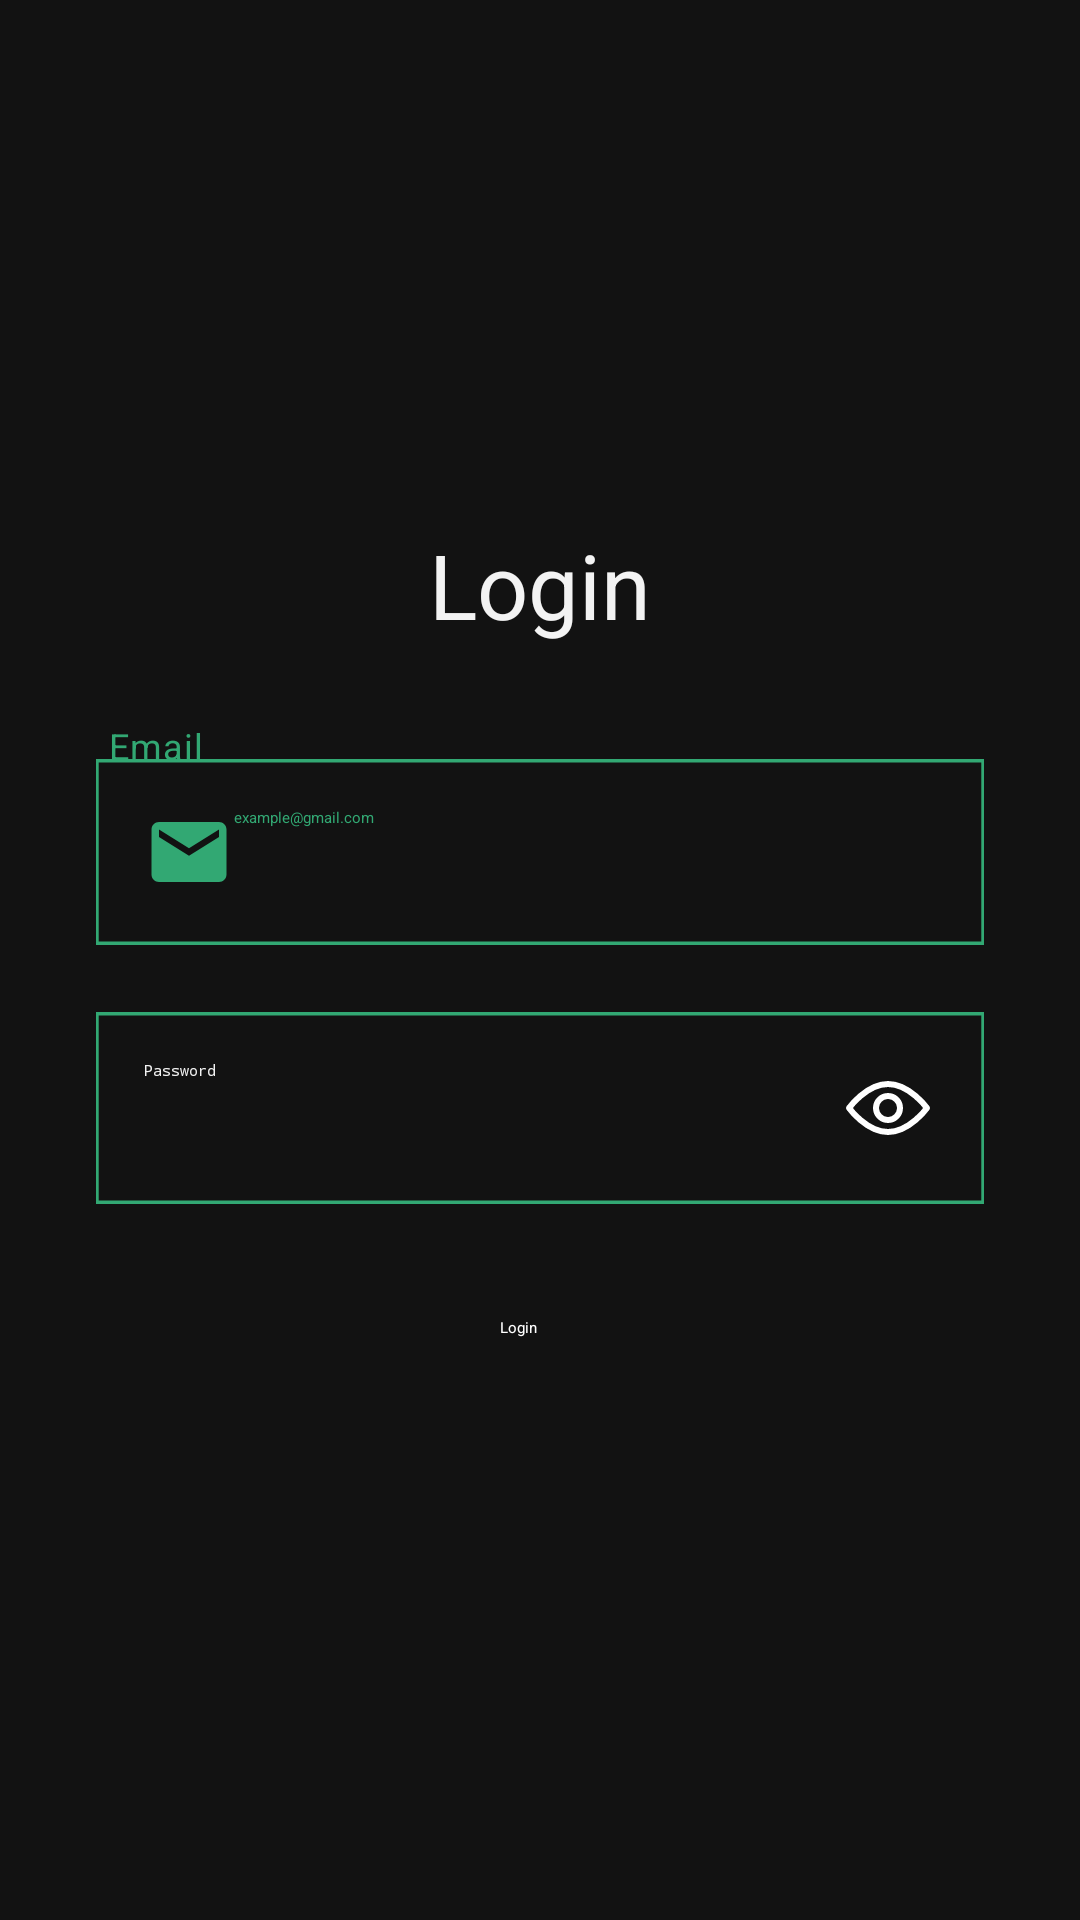

Layout XML and referenced resources for this Android screen:
<!-- AndroidManifest.xml: application theme Base.Theme.MovieApp -->
<!-- res/layout/activity_main.xml -->
<?xml version="1.0" encoding="utf-8"?>
<layout xmlns:android="http://schemas.android.com/apk/res/android"
    xmlns:app="http://schemas.android.com/apk/res-auto"
    xmlns:tools="http://schemas.android.com/tools">
<androidx.constraintlayout.widget.ConstraintLayout
    android:id="@+id/main"
    android:layout_width="match_parent"
    android:background="#121212"
    android:layout_height="match_parent"
    tools:context=".presentation.activities.MainActivity">

    <EditText
        android:id="@+id/usernameEditText"
        android:layout_width="match_parent"
        android:layout_height="wrap_content"
        android:layout_marginStart="32dp"
        android:layout_marginEnd="32dp"
        android:background="@drawable/label"
        android:hint="example@gmail.com"
        android:textColorHint="#32A873"
        android:textColor="#32A873"
        android:inputType="text"
        android:drawableStart="@drawable/email"
        android:padding="16dp"
        app:layout_constraintBottom_toBottomOf="parent"
        app:layout_constraintEnd_toEndOf="parent"
        app:layout_constraintHorizontal_bias="1.0"
        app:layout_constraintStart_toStartOf="parent"
        app:layout_constraintTop_toTopOf="parent"
        app:layout_constraintVertical_bias="0.438"
        android:autofillHints=""
    />

    <TextView
        android:id="@+id/label"
        android:layout_width="32dp"
        android:layout_height="16dp"
        android:gravity="top"
        android:letterSpacing="0.03"
        android:lineSpacingExtra="2sp"
        android:text="Email"
        android:textColor="#32A873"
        android:textSize="12sp"
        android:translationY="-0.97sp"
        app:layout_constraintBottom_toBottomOf="parent"
        app:layout_constraintEnd_toEndOf="parent"
        app:layout_constraintHorizontal_bias="0.11"
        app:layout_constraintStart_toStartOf="parent"
        app:layout_constraintTop_toTopOf="parent"
        app:layout_constraintVertical_bias="0.387" />

    <EditText
        android:id="@+id/passwordEditText"
        android:layout_width="match_parent"
        android:layout_height="wrap_content"
        android:layout_marginStart="32dp"
        android:layout_marginEnd="32dp"
        android:hint="Password"
        android:textColorHint="#F3F3F3"
        android:textColor="#F3F3F3"
        android:background="@drawable/label"
        android:inputType="textPassword"
        android:padding="16dp"
        android:drawableEnd="@drawable/see"
        app:layout_constraintBottom_toBottomOf="parent"
        app:layout_constraintEnd_toEndOf="parent"
        app:layout_constraintHorizontal_bias="0.0"
        app:layout_constraintStart_toStartOf="parent"
        app:layout_constraintTop_toBottomOf="@id/usernameEditText"
        app:layout_constraintVertical_bias="0.086"
        android:autofillHints="" />

    <Button
        android:id="@+id/loginButton"
        android:layout_width="wrap_content"
        android:layout_height="wrap_content"
        android:layout_marginTop="8dp"
        android:backgroundTint="#32A873"
        android:text="@string/login"
        android:textColor="#FFFFFF"
        app:layout_constraintBottom_toBottomOf="parent"
        app:layout_constraintEnd_toEndOf="parent"
        app:layout_constraintHorizontal_bias="0.479"
        app:layout_constraintStart_toStartOf="parent"
        app:layout_constraintTop_toBottomOf="@id/passwordEditText"
        app:layout_constraintVertical_bias="0.133" />

    <TextView
        android:id="@+id/textView2"
        android:layout_width="wrap_content"
        android:layout_height="wrap_content"
        android:lineSpacingExtra="20sp"
        android:text="@string/login"
        android:textAlignment="center"
        android:textColor="#F3F3F3"
        android:textSize="30sp"
        android:textStyle="normal"
        app:layout_constraintBottom_toBottomOf="parent"
        app:layout_constraintEnd_toEndOf="parent"
        app:layout_constraintStart_toStartOf="parent"
        app:layout_constraintTop_toTopOf="parent"
        app:layout_constraintVertical_bias="0.291" />

</androidx.constraintlayout.widget.ConstraintLayout>
</layout>
<!-- resources referenced by this layout -->
<resources>
  <!-- drawable email (drawable) -->
  <vector xmlns:android="http://schemas.android.com/apk/res/android"
      android:width="30dp"
      android:height="30dp"
      android:viewportWidth="30"
      android:viewportHeight="30">
    <group>
      <clip-path
          android:pathData="M0,0h30v30h-30z"/>
      <path
          android:pathData="M25,5H5C3.625,5 2.513,6.125 2.513,7.5L2.5,22.5C2.5,23.875 3.625,25 5,25H25C26.375,25 27.5,23.875 27.5,22.5V7.5C27.5,6.125 26.375,5 25,5ZM25,10L15,16.25L5,10V7.5L15,13.75L25,7.5V10Z"
          android:fillColor="#32A873"/>
    </group>
  </vector>
  <!-- drawable label (drawable) -->
  <vector
      xmlns:android="http://schemas.android.com/apk/res/android"
      xmlns:aapt="http://schemas.android.com/aapt"
      android:width="328dp"
      android:height="54dp"
      android:viewportWidth="328"
      android:viewportHeight="54"
      >
      <group>
          <clip-path
              android:pathData="M0 0H328V54H0V0Z"
              />
          <path
              android:pathData="M0 0H328V54H0V0Z"
              android:strokeWidth="2"
              android:strokeColor="#32A873"
              />
      </group>
  </vector>
  <!-- drawable see (drawable) -->
  <vector xmlns:android="http://schemas.android.com/apk/res/android"
      android:width="32dp"
      android:height="32dp"
      android:viewportWidth="32"
      android:viewportHeight="32">
    <path
        android:pathData="M29,16c0,0 -5.8,8 -13,8S3,16 3,16s5.8,-8 13,-8S29,16 29,16z"
        android:strokeLineJoin="round"
        android:strokeWidth="2"
        android:fillColor="#00000000"
        android:strokeColor="#ffffff"/>
    <path
        android:pathData="M16,16m-4,0a4,4 0,1 1,8 0a4,4 0,1 1,-8 0"
        android:strokeLineJoin="round"
        android:strokeWidth="2"
        android:fillColor="#00000000"
        android:strokeColor="#ffffff"/>
  </vector>
  <string name="login">Login</string>
</resources>
